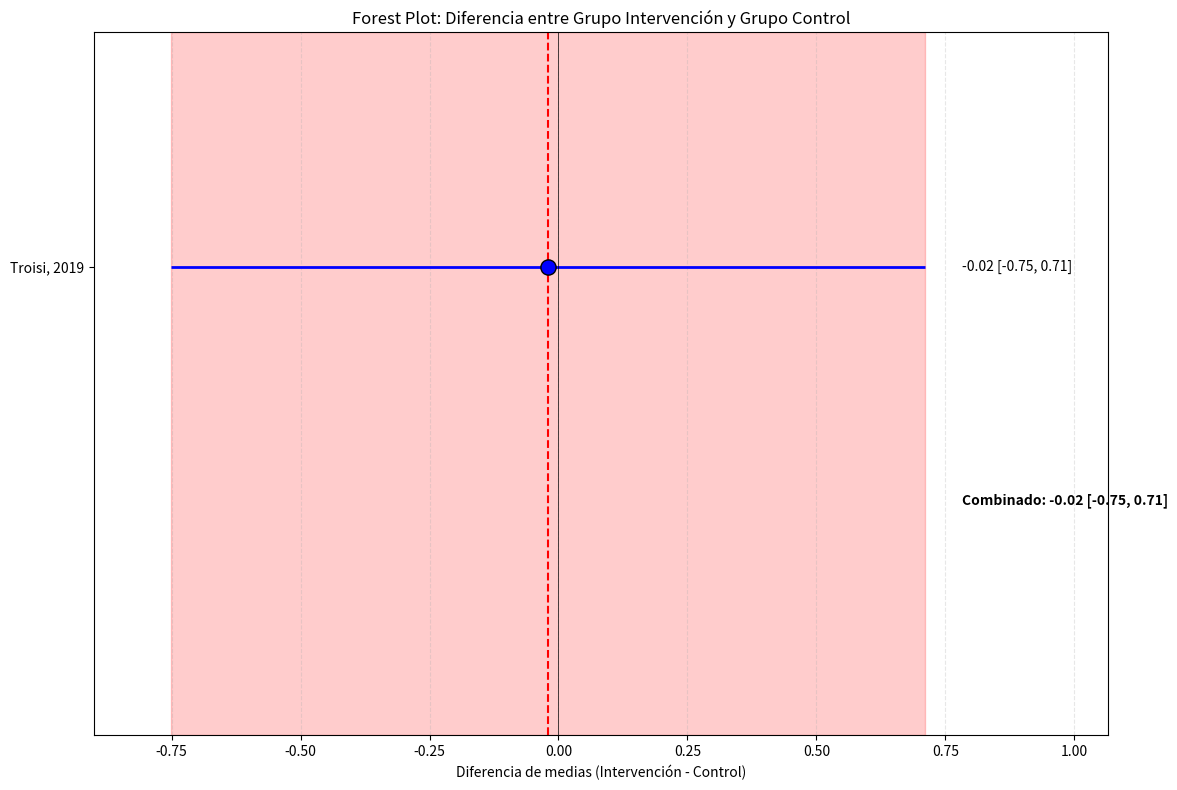

The matplotlib source for this figure:
import numpy as np
import pandas as pd
import matplotlib.pyplot as plt

def calcular_diferencia_grupos_estadisticas(estudios):
    """
    Calcula la diferencia media y su desviación estándar entre grupo control e intervención
    usando estadísticas resumidas de múltiples estudios.
    
    Parámetros:
    estudios: Lista de diccionarios con las estadísticas resumidas de cada estudio
             Cada diccionario debe contener:
             - 'n_control': Tamaño de muestra del grupo control
             - 'n_intervencion': Tamaño de muestra del grupo intervención
             - 'media_control': Media del grupo control
             - 'media_intervencion': Media del grupo intervención
             - 'de_control': Desviación estándar del grupo control
             - 'de_intervencion': Desviación estándar del grupo intervención
             - 'nombre': Nombre o identificador del estudio (opcional)
    
    Retorna:
    tupla: (resultados, df_estudios)
    """
    resultados_estudios = []
    
    for estudio in estudios:
        n_control = estudio['n_control']
        n_intervencion = estudio['n_intervencion']
        media_control = estudio['media_control']
        media_intervencion = estudio['media_intervencion']
        de_control = estudio['de_control']
        de_intervencion = estudio['de_intervencion']
        nombre = estudio.get('nombre', f"Estudio {len(resultados_estudios)+1}")
        
        # Calcular diferencia de medias
        diferencia_medias = media_intervencion - media_control
        
        # Calcular desviación estándar de la diferencia (para grupos independientes)
        # Fórmula para la varianza de la diferencia entre medias de grupos independientes
        de_diferencia = np.sqrt((de_control**2 / n_control) + (de_intervencion**2 / n_intervencion))
        
        # Calcular el intervalo de confianza al 95% (aproximación normal)
        ic_inferior = diferencia_medias - 1.96 * de_diferencia
        ic_superior = diferencia_medias + 1.96 * de_diferencia
        
        # Calcular el peso del estudio (inversamente proporcional a la varianza)
        peso = 1 / (de_diferencia**2)
        
        resultados_estudios.append({
            'nombre': nombre,
            'n_control': n_control,
            'n_intervencion': n_intervencion,
            'n_total': n_control + n_intervencion,
            'media_control': media_control,
            'media_intervencion': media_intervencion,
            'de_control': de_control,
            'de_intervencion': de_intervencion,
            'diferencia_medias': diferencia_medias,
            'de_diferencia': de_diferencia,
            'IC_95_inferior': ic_inferior,
            'IC_95_superior': ic_superior,
            'peso': peso
        })
    
    # Crear DataFrame
    df_estudios = pd.DataFrame(resultados_estudios)
    
    # Calcular la estimación combinada (meta-análisis) con modelo de efectos fijos
    suma_pesos = df_estudios['peso'].sum()
    diferencia_combinada = sum(df_estudios['diferencia_medias'] * df_estudios['peso']) / suma_pesos
    de_combinada = np.sqrt(1 / suma_pesos)
    
    # Intervalo de confianza para la estimación combinada
    ic_combinado_inf = diferencia_combinada - 1.96 * de_combinada
    ic_combinado_sup = diferencia_combinada + 1.96 * de_combinada
    
    # Estadísticas globales
    n_total_control = df_estudios['n_control'].sum()
    n_total_intervencion = df_estudios['n_intervencion'].sum()
    
    resultados = {
        'diferencia_combinada': diferencia_combinada,
        'de_combinada': de_combinada,
        'IC_95_combinado': (ic_combinado_inf, ic_combinado_sup),
        'n_total_control': n_total_control,
        'n_total_intervencion': n_total_intervencion,
        'n_total': n_total_control + n_total_intervencion
    }
    
    return resultados, df_estudios

def visualizar_diferencia_grupos(resultados, df_estudios):
    """
    Crea un forest plot para visualizar las diferencias entre grupos
    """
    plt.figure(figsize=(12, 8))
    
    # Posiciones en el eje Y
    y_pos = list(range(len(df_estudios), 0, -1))
    
    # Graficar intervalos de confianza para cada estudio
    plt.hlines(y=y_pos, xmin=df_estudios['IC_95_inferior'], xmax=df_estudios['IC_95_superior'], colors='blue', lw=2)
    
    # Graficar estimación puntual para cada estudio
    tamaños = df_estudios['n_total'] / df_estudios['n_total'].max() * 100 + 20  # Escalar tamaños
    plt.scatter(df_estudios['diferencia_medias'], y_pos, s=tamaños, color='blue', edgecolor='black', zorder=3)
    
    # Graficar estimación combinada
    plt.axvline(x=resultados['diferencia_combinada'], color='red', linestyle='--', lw=1.5)
    
    # Graficar intervalo de confianza combinado
    ic_inf, ic_sup = resultados['IC_95_combinado']
    plt.axvspan(ic_inf, ic_sup, alpha=0.2, color='red')
    
    # Línea de no efecto
    plt.axvline(x=0, color='black', linestyle='-', lw=0.5)
    
    # Ejes y etiquetas
    plt.yticks(y_pos, df_estudios['nombre'])
    plt.xlabel('Diferencia de medias (Intervención - Control)')
    plt.title('Forest Plot: Diferencia entre Grupo Intervención y Grupo Control')
    
    # Añadir información de cada estudio
    for i, estudio in df_estudios.iterrows():
        # Añadir texto con el valor exacto de la diferencia y el intervalo de confianza
        texto = f"{estudio['diferencia_medias']:.2f} [{estudio['IC_95_inferior']:.2f}, {estudio['IC_95_superior']:.2f}]"
        plt.text(max(df_estudios['IC_95_superior']) * 1.1, y_pos[i], texto, va='center')
    
    # Añadir texto para la estimación combinada
    texto_combinado = f"Combinado: {resultados['diferencia_combinada']:.2f} [{ic_inf:.2f}, {ic_sup:.2f}]"
    plt.text(max(df_estudios['IC_95_superior']) * 1.1, 0, texto_combinado, va='center', fontweight='bold')
    
    # Ajustar límites del eje X
    plt.xlim(min(df_estudios['IC_95_inferior']) * 1.2, max(df_estudios['IC_95_superior']) * 1.5)
    plt.ylim(-1, max(y_pos) + 1)
    
    plt.grid(axis='x', linestyle='--', alpha=0.3)
    
    return plt.gcf()

# Ejemplo de uso
if __name__ == "__main__":
    # Datos ficticios de múltiples estudios (por ejemplo, reducción de IMC)
    estudios_ejemplo = [
        {
            'nombre': 'Troisi, 2019',
            'n_control': 15,
            'n_intervencion': 15,
            'media_control': 2.5,
            'media_intervencion': 2.48,
            'de_control': 0.98,
            'de_intervencion': 1.06
        }
    ]
    
    # Calcular diferencias
    resultados, df_estudios = calcular_diferencia_grupos_estadisticas(estudios_ejemplo)
    
    # Mostrar resultados
    print("\nRESULTADOS DEL ANÁLISIS DE DIFERENCIA ENTRE GRUPOS:")
    print(f"Diferencia combinada: {resultados['diferencia_combinada']:.2f}")
    print(f"Desviación estándar de la diferencia combinada: {resultados['de_combinada']:.2f}")
    print(f"Intervalo de confianza 95%: ({resultados['IC_95_combinado'][0]:.2f}, {resultados['IC_95_combinado'][1]:.2f})")
    print(f"Muestra total: {resultados['n_total']} participantes ({resultados['n_total_control']} control, {resultados['n_total_intervencion']} intervención)")
    
    print("\nRESULTADOS POR ESTUDIO:")
    print(df_estudios[['nombre', 'n_total', 'diferencia_medias', 'de_diferencia', 'IC_95_inferior', 'IC_95_superior']])
    
    # Visualizar
    fig = visualizar_diferencia_grupos(resultados, df_estudios)
    plt.tight_layout()
    plt.show()
